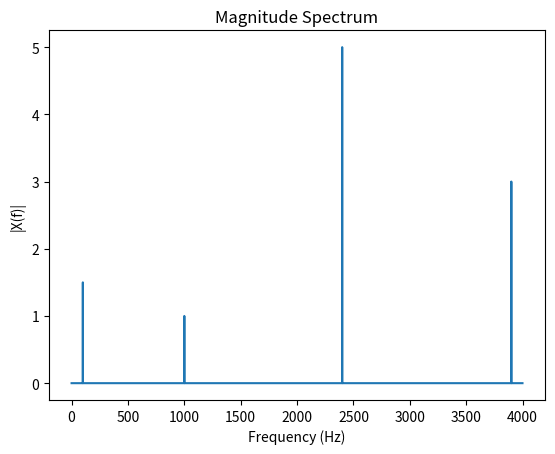

Generate this figure with matplotlib:
import numpy as np
import matplotlib.pyplot as plt

#set sampling rate (hz)
fs = 8000
T = 1.0
t = np.linspace(0, T, int(fs*T), endpoint=False)

x = 3*np.sin(2*np.pi*100*t) + 2*np.sin(2*np.pi*1000*t) + 10*np.sin(2*np.pi*2400*t) + 6*np.sin(2*np.pi*3900*t)

N=len(x)
X=np.fft.fft(x)
freqs = np.fft.fftfreq(N, 1/fs)

half = N//2
plt.plot(freqs[:half], np.abs(X[:half])/N)
plt.title("Magnitude Spectrum")
plt.xlabel("Frequency (Hz)")
plt.ylabel("|X(f)|")
plt.show()

# plt.plot(t[:400], x[:400])
# plt.title("Time domain signal")
# plt.xlabel("Time (s)")
# plt.ylabel("Amplitude")
# plt.show()